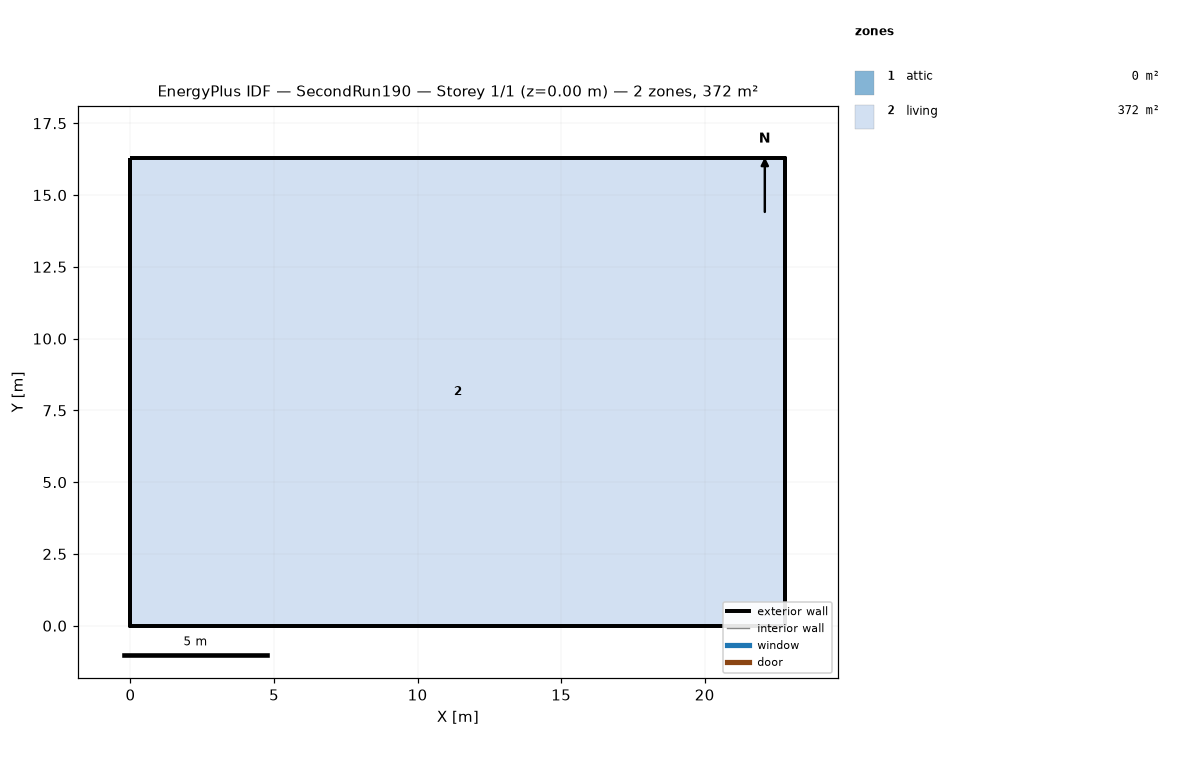
=== STOREY PLAN SPEC (per zone: floor XY polygon, exterior-wall plan segments, windows/doors) ===
zone 1: attic  (0.0 m²)
  exterior wall: (22.81, 0.00) – (22.81, 16.29) – (22.81, 8.15)  [24.4 m]
  exterior wall: (0.00, 16.29) – (0.00, 0.00) – (0.00, 8.15)  [24.4 m]
zone 2: living  (371.6 m²)
  floor: (0.00, 0.00) (0.00, 16.29) (22.81, 16.29) (22.81, 0.00)
  exterior wall: (0.00, 0.00) – (22.81, 0.00)  [22.8 m]
  exterior wall: (22.81, 0.00) – (22.81, 16.29)  [16.3 m]
  exterior wall: (22.81, 16.29) – (0.00, 16.29)  [22.8 m]
  exterior wall: (0.00, 16.29) – (0.00, 0.00)  [16.3 m]

=== DERIVED (storey summary) ===
Building: SecondRun190
Storey: 1 of 1  (floor level z = 0.00 m)
Storey gross floor area: 371.6 m²
Zones on this storey: 2
  - attic: floor 0.0 m²; exterior wall 48.9 m (22.3 m²); WWR 0.0%
  - living: floor 371.6 m²; exterior wall 78.2 m (572.1 m²); WWR 0.0%
Zone adjacency: (none detected)